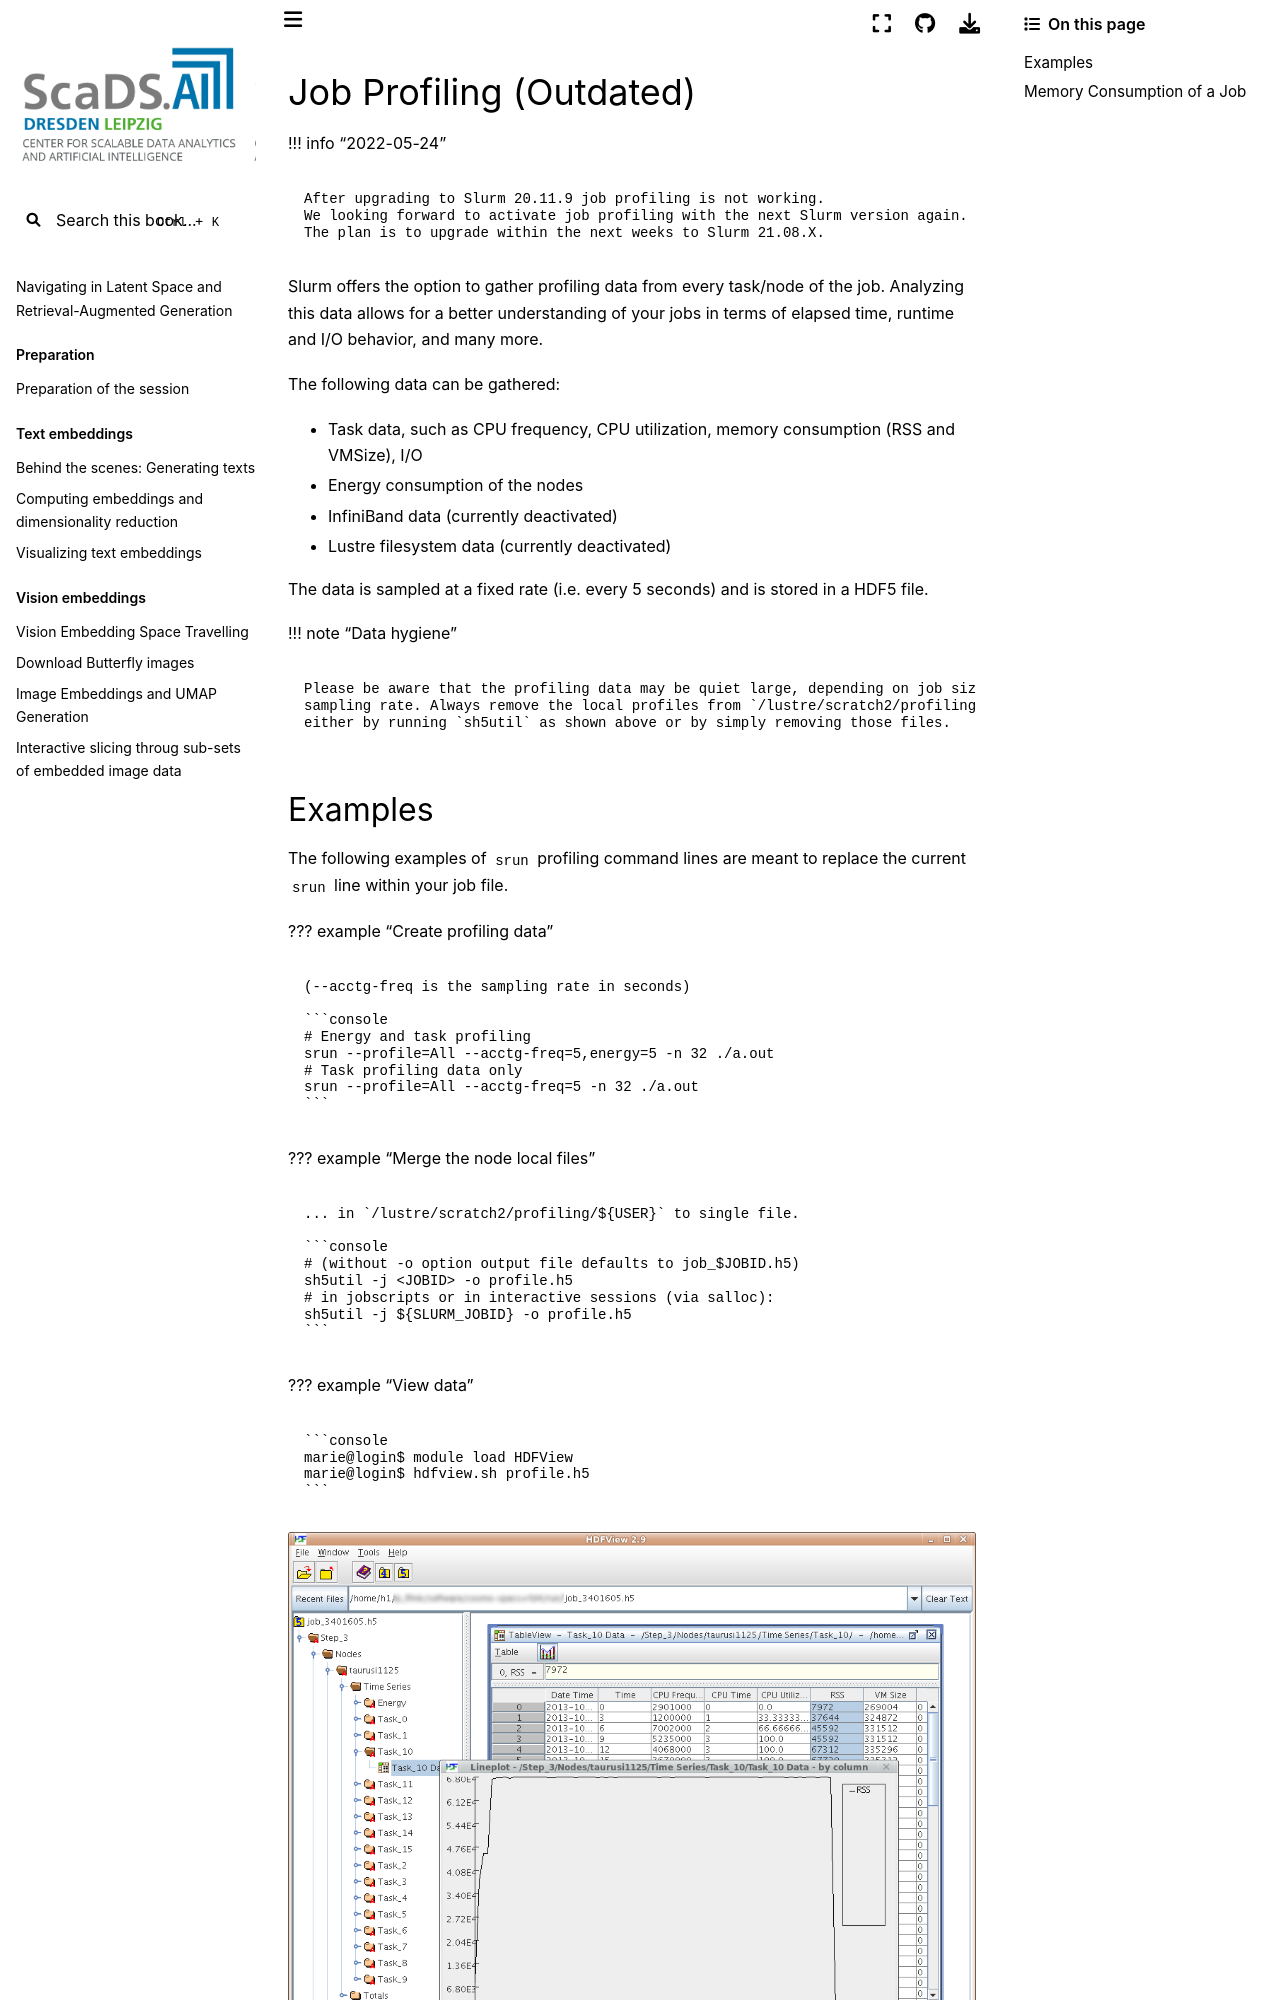

repository: ScaDS/rag-2026 · page: 04_rag_advanced/hpc-compendium/doc.zih.tu-dresden.de/docs/archive/slurm_profiling.html · generator: jekyll

# Job Profiling (Outdated)

!!! info "2022-05-24"

    After upgrading to Slurm 20.11.9 job profiling is not working.
    We looking forward to activate job profiling with the next Slurm version again.
    The plan is to upgrade within the next weeks to Slurm 21.08.X.

Slurm offers the option to gather profiling data from every task/node of the job. Analyzing this
data allows for a better understanding of your jobs in terms of elapsed time, runtime and I/O
behavior, and many more.

The following data can be gathered:

* Task data, such as CPU frequency, CPU utilization, memory consumption (RSS and VMSize), I/O
* Energy consumption of the nodes
* InfiniBand data (currently deactivated)
* Lustre filesystem data (currently deactivated)

The data is sampled at a fixed rate (i.e. every 5 seconds) and is stored in a HDF5 file.

!!! note "Data hygiene"

    Please be aware that the profiling data may be quiet large, depending on job size, runtime, and
    sampling rate. Always remove the local profiles from `/lustre/scratch2/profiling/${USER}`,
    either by running `sh5util` as shown above or by simply removing those files.
